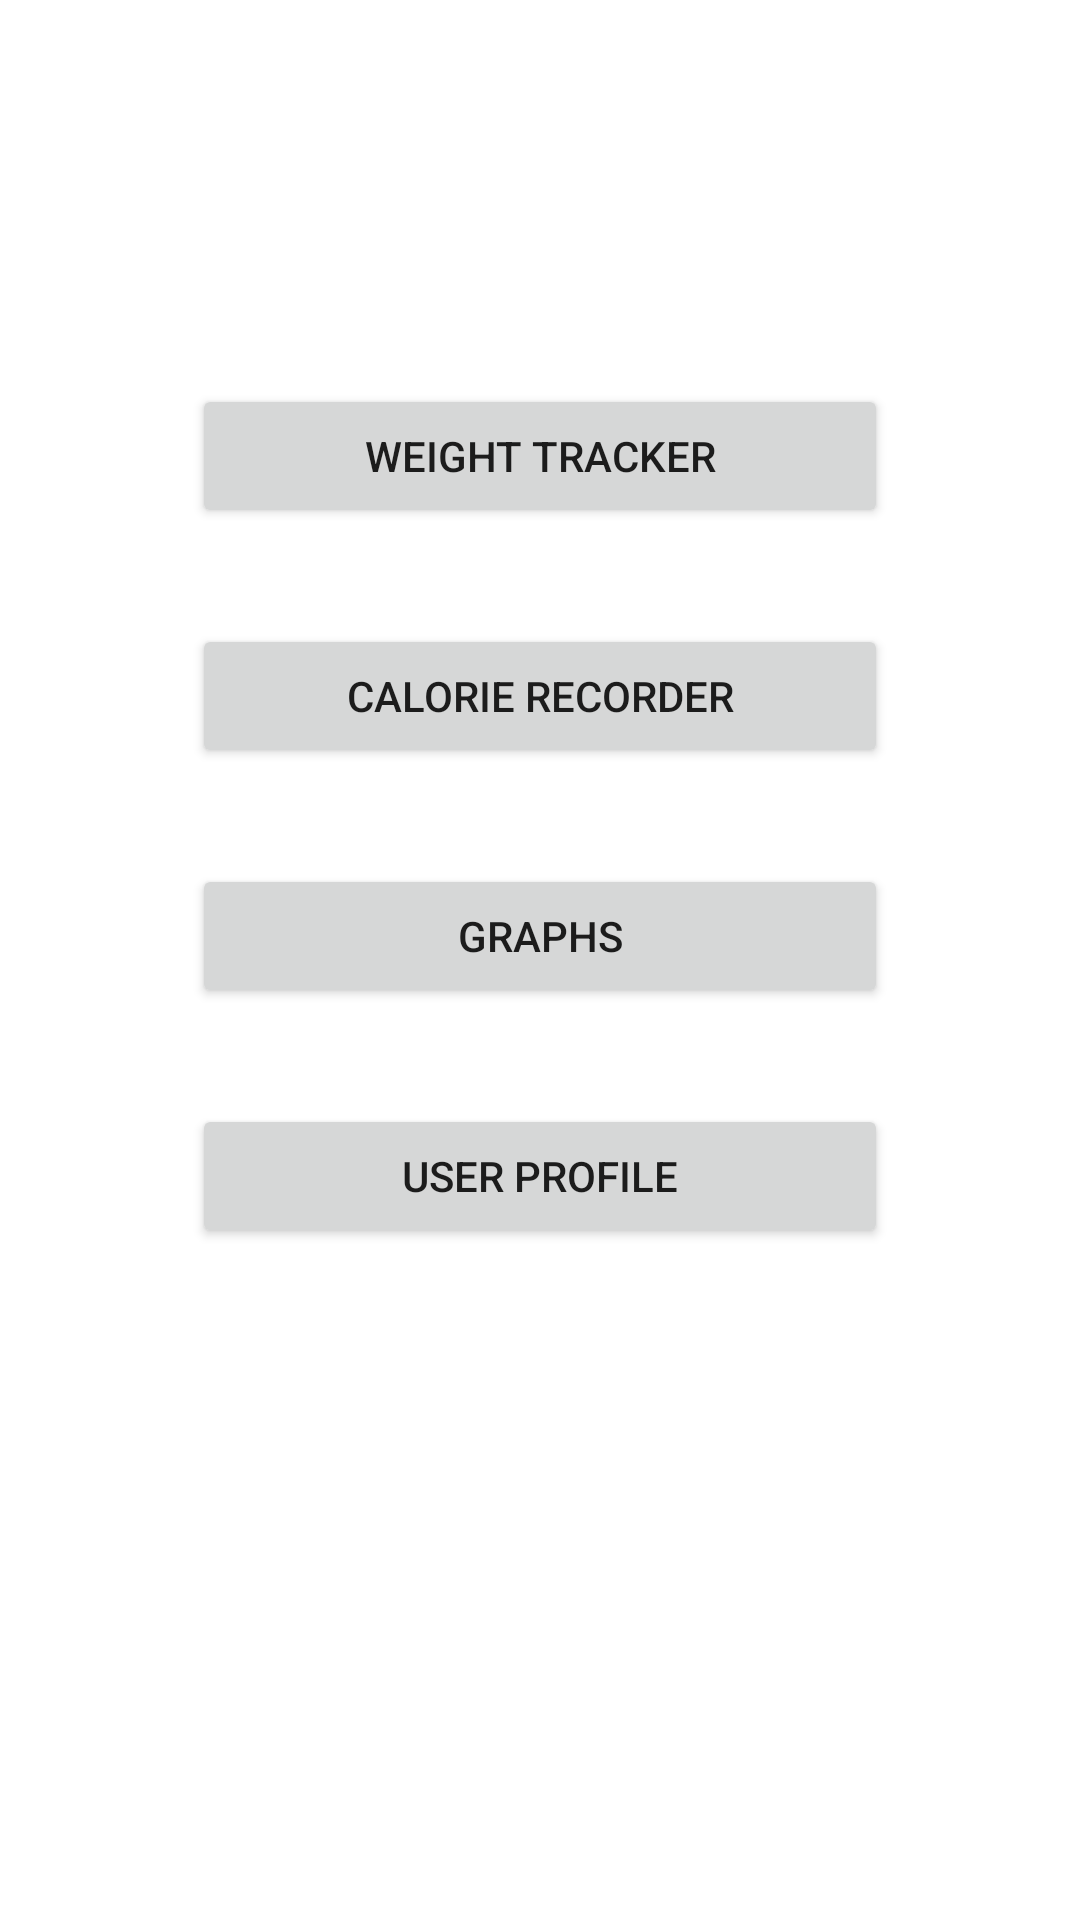

The Android layout XML behind this screen, and the referenced resources:
<!-- AndroidManifest.xml: application theme Theme.WeightTracker -->
<!-- res/layout/activity_main.xml -->
<?xml version="1.0" encoding="utf-8"?>
<androidx.constraintlayout.widget.ConstraintLayout xmlns:android="http://schemas.android.com/apk/res/android"
    xmlns:app="http://schemas.android.com/apk/res-auto"
    xmlns:tools="http://schemas.android.com/tools"
    android:layout_width="match_parent"
    android:layout_height="match_parent"
    tools:context=".ActivityMain">

    <LinearLayout
        android:id="@+id/buttonList"
        android:layout_width="match_parent"
        android:layout_height="match_parent"
        android:layout_marginTop="128dp"
        android:layout_marginBottom="128dp"
        android:layout_marginLeft="64dp"
        android:layout_marginRight="64dp"
        android:orientation="vertical"
        app:layout_constraintBottom_toBottomOf="parent"
        app:layout_constraintEnd_toEndOf="parent"
        app:layout_constraintStart_toStartOf="parent"
        app:layout_constraintTop_toTopOf="parent"
        app:layout_constraintVertical_bias="0.5">

        <Button
            android:id="@+id/buttonWeight"
            android:layout_width="match_parent"
            android:layout_height="wrap_content"
            android:text="Weight Tracker"
            android:onClick="weightOnClick"
            />

        <Button
            android:id="@+id/buttonCalorie"
            android:layout_marginTop="32dp"
            android:layout_width="match_parent"
            android:layout_height="wrap_content"
            android:text="Calorie Recorder"
            android:onClick="calorieOnClick"/>

        <Button
            android:id="@+id/buttonGraph"
            android:layout_marginTop="32dp"
            android:layout_width="match_parent"
            android:layout_height="wrap_content"
            android:text="Graphs"
            android:onClick="graphsOnClick"/>


        <Button
            android:id="@+id/buttonUser"
            android:layout_marginTop="32dp"
            android:layout_width="match_parent"
            android:layout_height="wrap_content"
            android:text="@string/user_profile"
            android:onClick="userOnClick"/>




    </LinearLayout>





</androidx.constraintlayout.widget.ConstraintLayout>
<!-- resources referenced by this layout -->
<resources>
  <string name="user_profile">User profile</string>
  <style name="Theme.WeightTracker" parent="Theme.MaterialComponents.DayNight.DarkActionBar">
          
          <item name="colorPrimary">@color/purple_500</item>
          <item name="colorPrimaryVariant">@color/purple_700</item>
          <item name="colorOnPrimary">@color/white</item>
          
          <item name="colorSecondary">@color/teal_200</item>
          <item name="colorSecondaryVariant">@color/teal_700</item>
          <item name="colorOnSecondary">@color/black</item>
          
          <item name="android:statusBarColor" tools:targetApi="l">?attr/colorPrimaryVariant</item>
          
      </style>
  <color name="purple_500">#FF6200EE</color>
  <color name="purple_700">#FF3700B3</color>
  <color name="white">#FFFFFFFF</color>
  <color name="teal_200">#FF03DAC5</color>
  <color name="teal_700">#FF018786</color>
  <color name="black">#FF000000</color>
</resources>
